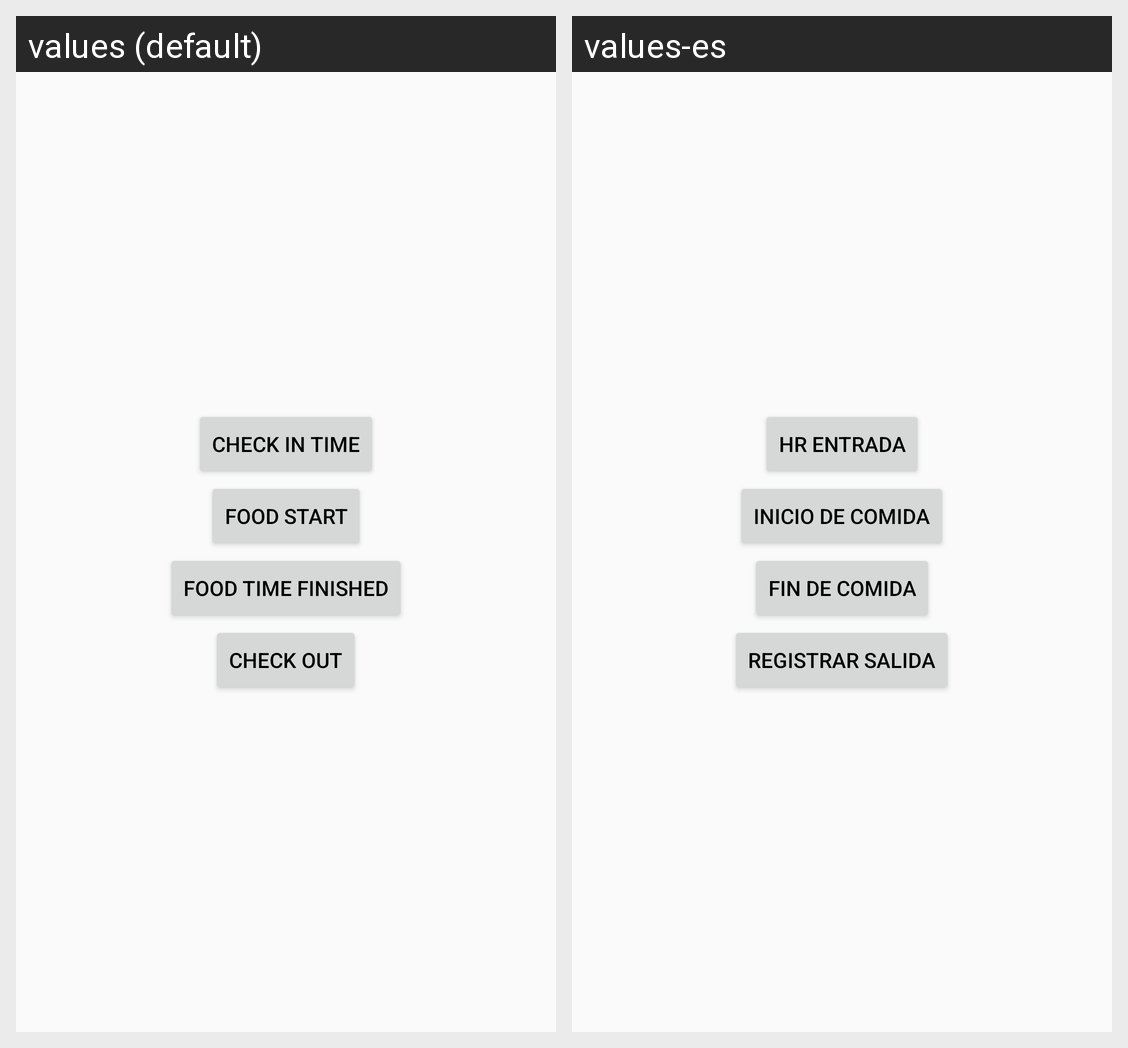

The Android screen above is rendered under two locales of the same app. Produce the string resources it draws, with the default and per-locale values.
Android screen res/layout/frag_reg_capturar.xml rendered under 2 locales, left to right: values (default), values-es. Device: Nexus 5 (rendered at 1080×1920; each locale shown at half size, 540×960, under a caption strip naming it); theme AppTheme.
Strings drawn on this screen, with the default value and each locale's value (text and hints the layout hard-codes, and strings that could not be matched under every locale, appear in the picture but are not listed):

st_hrEntrada
  values: Check in time
  values-es: Hr entrada

st_inicioComida
  values: Food start
  values-es: Inicio de Comida

st_registrarComidaFin
  values: Food time Finished
  values-es: Fin de comida

st_registrarSalida
  values: Check out
  values-es: Registrar Salida
